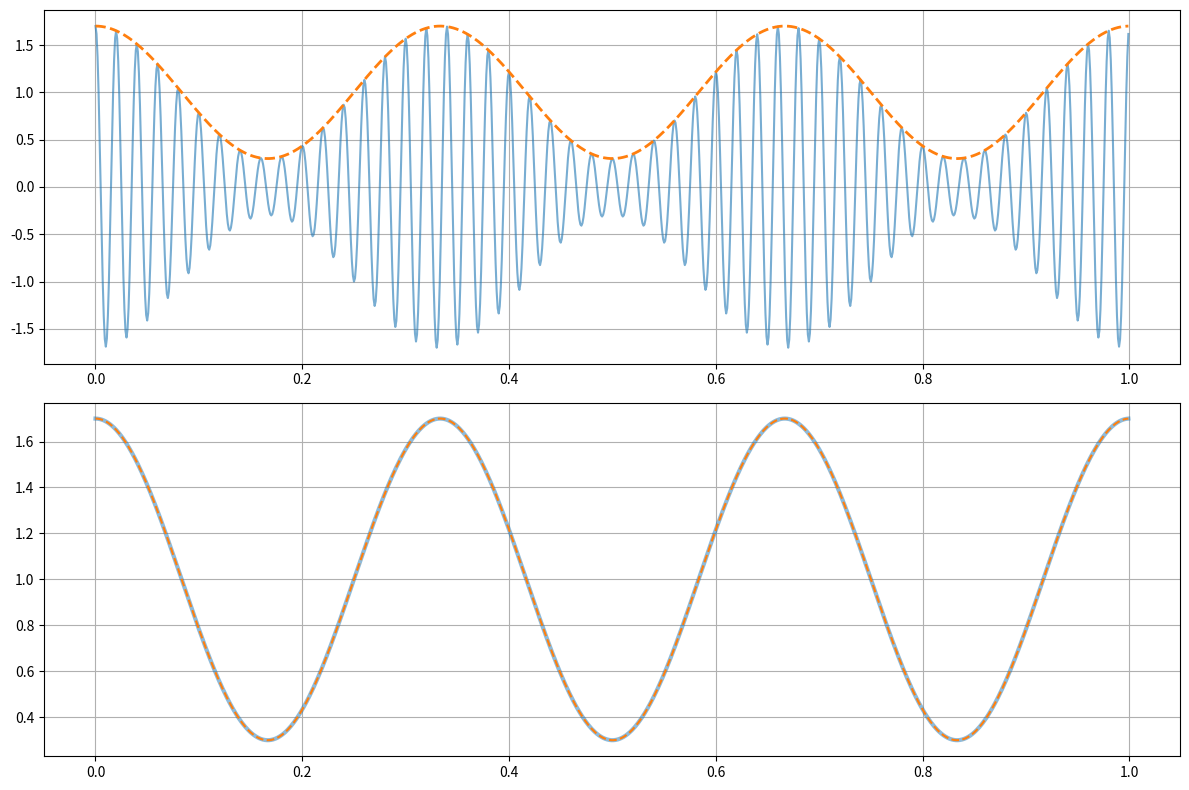

Source code (Python):
import numpy as np
import matplotlib.pyplot as plt
from scipy.signal import hilbert

fs = 1000
T = 1.0
n = np.arange(0, int(fs * T))
t = n / fs

f0 = 50.0
fm = 3.0
kam = 0.7

m_n = np.cos(2 * np.pi * fm * t)

x_n = (1 + kam * m_n) * np.cos(2 * np.pi * f0 * t)

analytic_signal = hilbert(x_n)

instantaneous_amplitude = np.abs(analytic_signal)

plt.figure(figsize=(12, 8))

plt.subplot(2, 1, 1)
plt.plot(t, x_n, label='Sygnał AM x[n]', alpha=0.6)
plt.plot(t, instantaneous_amplitude, label='Obwiednia (hilbert)', linewidth=2, linestyle='--')

plt.grid(True)

theoretical_envelope = 1 + kam * m_n

plt.subplot(2, 1, 2)
plt.plot(t, theoretical_envelope, label='Teoretyczna obwiednia $(1 + k_{AM} m[n])$', linewidth=3, alpha=0.5)
plt.plot(t, instantaneous_amplitude, label='Odtworzona obwiednia (z Hilberta)', linestyle='--')

plt.grid(True)

plt.tight_layout()
plt.show()
